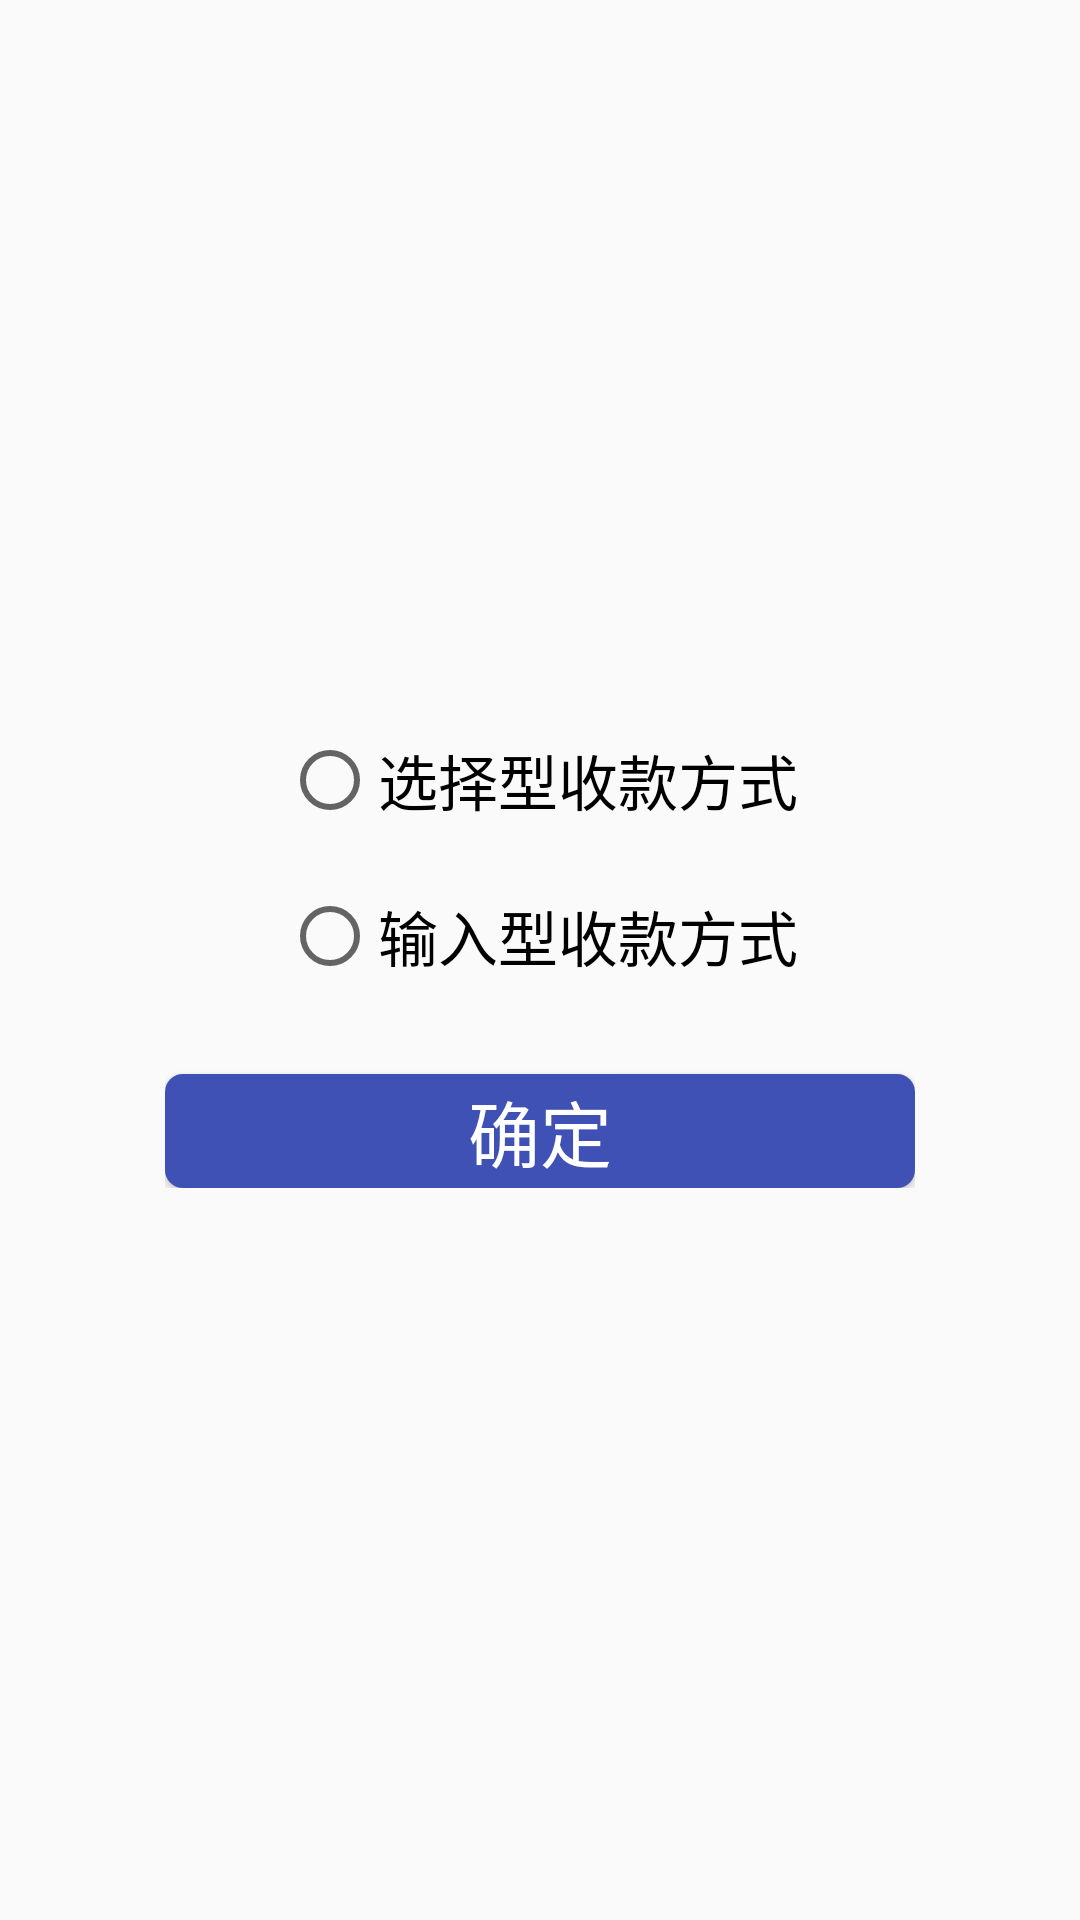

Android layout source for this screen:
<!-- AndroidManifest.xml: application theme AppTheme -->
<!-- res/layout/activity_select.xml -->
<?xml version="1.0" encoding="utf-8"?>
<RelativeLayout xmlns:android="http://schemas.android.com/apk/res/android"
    xmlns:tools="http://schemas.android.com/tools"
    android:layout_width="match_parent"
    android:layout_height="match_parent"
    tools:context="com.duobao.yidianyou.activity.Setting.SelectActivity">
<LinearLayout
    android:layout_width="wrap_content"
    android:layout_height="wrap_content"
    android:orientation="vertical"
    android:layout_centerInParent="true">
    <RadioGroup
        android:id="@+id/select_rg"
        android:layout_width="wrap_content"
        android:layout_height="wrap_content"
        android:orientation="vertical"
        android:layout_gravity="center">
        <RadioButton
            android:id="@+id/select_xunzhe_rb"
            android:layout_width="wrap_content"
            android:layout_height="wrap_content"
            android:textSize="20dp"
            android:textColor="@color/black"
            android:text="选择型收款方式"/>
        <RadioButton
            android:id="@+id/select_shuru_rb"
            android:layout_width="wrap_content"
            android:layout_height="wrap_content"
            android:textSize="20dp"
            android:textColor="@color/black"
            android:layout_marginTop="20dp"
            android:text="输入型收款方式"/>
    </RadioGroup>
    <Button
        android:id="@+id/select_btn"
        android:layout_width="250dp"
        android:layout_height="38dp"
        android:layout_gravity="center"
        android:layout_marginTop="30dp"
        android:background="@drawable/btn_backgroud"
        android:text="确定"
        android:textColor="@color/white"
        android:textSize="24sp" />

</LinearLayout>
</RelativeLayout>
<!-- resources referenced by this layout -->
<resources>
  <color name="black">#000000</color>
  <color name="white">#fff</color>
  <!-- drawable btn_backgroud (drawable) -->
  <?xml version="1.0" encoding="utf-8"?>
  <selector xmlns:android="http://schemas.android.com/apk/res/android">
      <item>
          <shape>
              <solid android:color="@color/tab_checked" />
              <corners android:radius="6dp"/>
          </shape>
      </item>
  </selector>
  <style name="AppTheme" parent="Theme.AppCompat.Light.DarkActionBar">
          
          <item name="colorPrimary">@color/colorPrimary</item>
          <item name="colorPrimaryDark">@color/colorPrimaryDark</item>
          <item name="colorAccent">@color/colorAccent</item>
      </style>
  <color name="tab_checked">#3F51B5</color>
  <color name="colorPrimary">#3F51B5</color>
  <color name="colorPrimaryDark">#303F9F</color>
  <color name="colorAccent">#3F51B5</color>
</resources>
